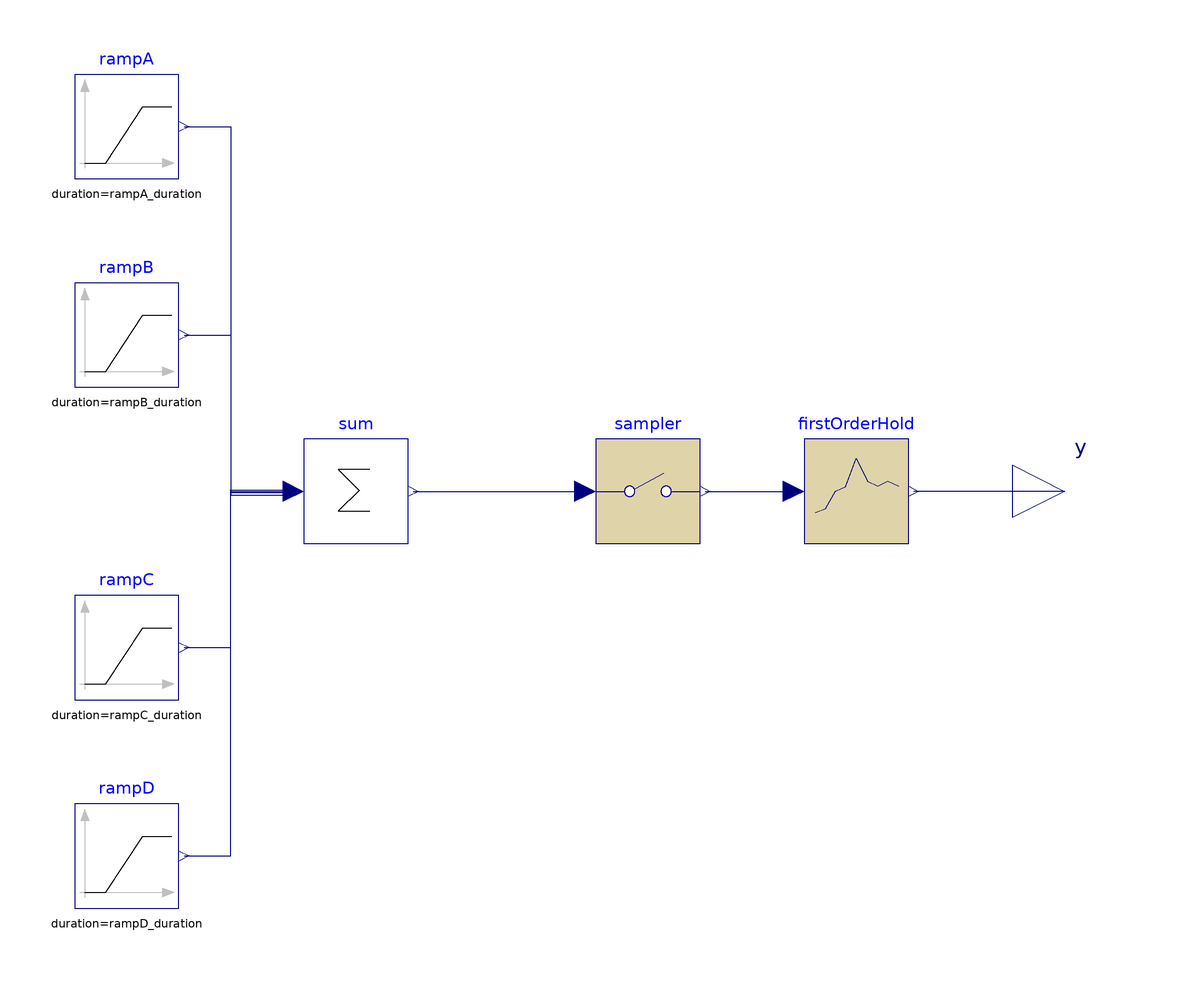

This picture is the connection diagram that the Modelica source below describes through its graphical annotations.

model MultiRamp

  Modelica.Blocks.Sources.Ramp rampA(
    height=rampA_height,
    duration=rampA_duration,
    startTime=rampA_startTime)
                  annotation (Placement(transformation(extent={{-80,60},{-60,80}})));
  Modelica.Blocks.Discrete.FirstOrderHold firstOrderHold(samplePeriod=foh_samplePeriod)
                                                                         annotation (Placement(transformation(extent={{60,-10},{80,10}})));
  Modelica.Blocks.Discrete.Sampler sampler(samplePeriod=samplePeriod)
                                                             annotation (Placement(transformation(extent={{20,-10},{40,10}})));
  Modelica.Blocks.Sources.Ramp rampB(
    height=rampB_height,
    duration=rampB_duration,
    startTime=rampB_startTime)
                   annotation (Placement(transformation(extent={{-80,20},{-60,40}})));
  Modelica.Blocks.Sources.Ramp rampC(
    height=rampC_height,
    duration=rampC_duration,
    startTime=rampC_startTime)
                    annotation (Placement(transformation(extent={{-80,-40},{-60,-20}})));
  Modelica.Blocks.Math.Sum sum(nin=4) annotation (Placement(transformation(extent={{-36,-10},{-16,10}})));
  Modelica.Blocks.Interfaces.RealOutput y annotation (Placement(transformation(rotation=0, extent={{100,-10},{120,10}}), iconTransformation(extent={{100,-10},{120,10}})));
  parameter Real rampA_height=0.025 "Ramp A Height" annotation (Dialog(group="Ramp A Parameters"));
  parameter Modelica.Units.SI.Time rampA_duration=150 "Duration of Ramp A" annotation (Dialog(group="Ramp A Parameters"));
  parameter Modelica.Units.SI.Time rampA_startTime=150 "Start of output y of Ramp A" annotation (Dialog(group="Ramp A Parameters"));
  parameter Real rampB_height=0.025 "Height of Ramp B" annotation (Dialog(group="Ramp B Parameters"));
  parameter Modelica.Units.SI.Time rampB_duration=150 "Duration of Ramp B" annotation (Dialog(group="Ramp B Parameters"));
  parameter Modelica.Units.SI.Time rampB_startTime=1350 "Start of output y of Ramp B" annotation (Dialog(group="Ramp B Parameters"));
  parameter Real rampC_height=-0.015 "Height of Ramp C" annotation (Dialog(group="Ramp C Parameters"));
  parameter Modelica.Units.SI.Time rampC_duration=150 "Duration of Ramp C" annotation (Dialog(group="Ramp C Parameters"));
  parameter Modelica.Units.SI.Time rampC_startTime=2250 "Start of output y of Ramp C" annotation (Dialog(group="Ramp C Parameters"));
  parameter Real rampD_height=-0.015 "Height of Ramp D" annotation (Dialog(group="Ramp D Parameters"));
  parameter Modelica.Units.SI.Time rampD_duration=150 "Duration of Ramp D" annotation (Dialog(group="Ramp D Parameters"));
  parameter Modelica.Units.SI.Time rampD_startTime=3150 "Start of output y of Ramp D" annotation (Dialog(group="Ramp D Parameters"));
  parameter Modelica.Units.SI.Time samplePeriod=0.1 "Sample period of component" annotation (Dialog(group="Sampler Parameters"));
  parameter Modelica.Units.SI.Time foh_samplePeriod=5 "Sample period of component" annotation (Dialog(group="FOH Parameters"));
  Modelica.Blocks.Sources.Ramp rampD(
    height=rampD_height,
    duration=rampD_duration,
    startTime=rampD_startTime) annotation (Placement(transformation(extent={{-80,-80},{-60,-60}})));
equation
  connect(sampler.y,firstOrderHold. u) annotation (Line(points={{41,0},{58,0}},     color={0,0,127}));
  connect(sum.y, sampler.u) annotation (Line(points={{-15,0},{18,0}}, color={0,0,127}));
  connect(rampA.y, sum.u[1]) annotation (Line(points={{-59,70},{-50,70},{-50,-0.75},{-38,-0.75}},       color={0,0,127}));
  connect(rampB.y, sum.u[2]) annotation (Line(points={{-59,30},{-50,30},{-50,-0.25},{-38,-0.25}},
                                                                        color={0,0,127}));
  connect(rampC.y, sum.u[3]) annotation (Line(points={{-59,-30},{-50,-30},{-50,0.25},{-38,0.25}},         color={0,0,127}));
  connect(y, firstOrderHold.y) annotation (Line(points={{110,0},{81,0}}, color={0,0,127}));
  connect(rampD.y, sum.u[4]) annotation (Line(points={{-59,-70},{-50,-70},{-50,0},{-38,0},{-38,0.75}}, color={0,0,127}));
  annotation (Icon(graphics={   Rectangle(
        extent={{-100,-100},{100,100}},
        lineColor={0,0,127},
        fillColor={255,255,255},
        fillPattern=FillPattern.Solid),
        Line(points={{-80,68},{-80,-80}}, color={192,192,192}),
        Polygon(
          points={{-80,90},{-88,68},{-72,68},{-80,90}},
          lineColor={192,192,192},
          fillColor={192,192,192},
          fillPattern=FillPattern.Solid),
        Line(points={{-90,-70},{82,-70}}, color={192,192,192}),
        Polygon(
          points={{90,-70},{68,-62},{68,-78},{90,-70}},
          lineColor={192,192,192},
          fillColor={192,192,192},
          fillPattern=FillPattern.Solid),
        Line(points={{-80,-70},{-60,-70},{-38,0}},
          thickness=1,
          color={238,46,47}),
        Line(points={{-39,0},{-20,0}},
          thickness=1,
          color={238,46,47}),
        Line(points={{-20,0},{0,0},{22,70}},
          thickness=1,
          color={28,108,200}),
        Line(points={{22,70},{42,70},{64,0}},
          thickness=1,
          color={0,140,72}),
        Line(points={{63,0},{82,0}},
          thickness=1,
          color={0,140,72}),
        Line(points={{21,70},{40,70}},
          thickness=1,
          color={28,108,200}),
        Text(
          extent={{-100,140},{100,100}},
          textColor={28,108,200},
          textString="%name")}));
end MultiRamp;